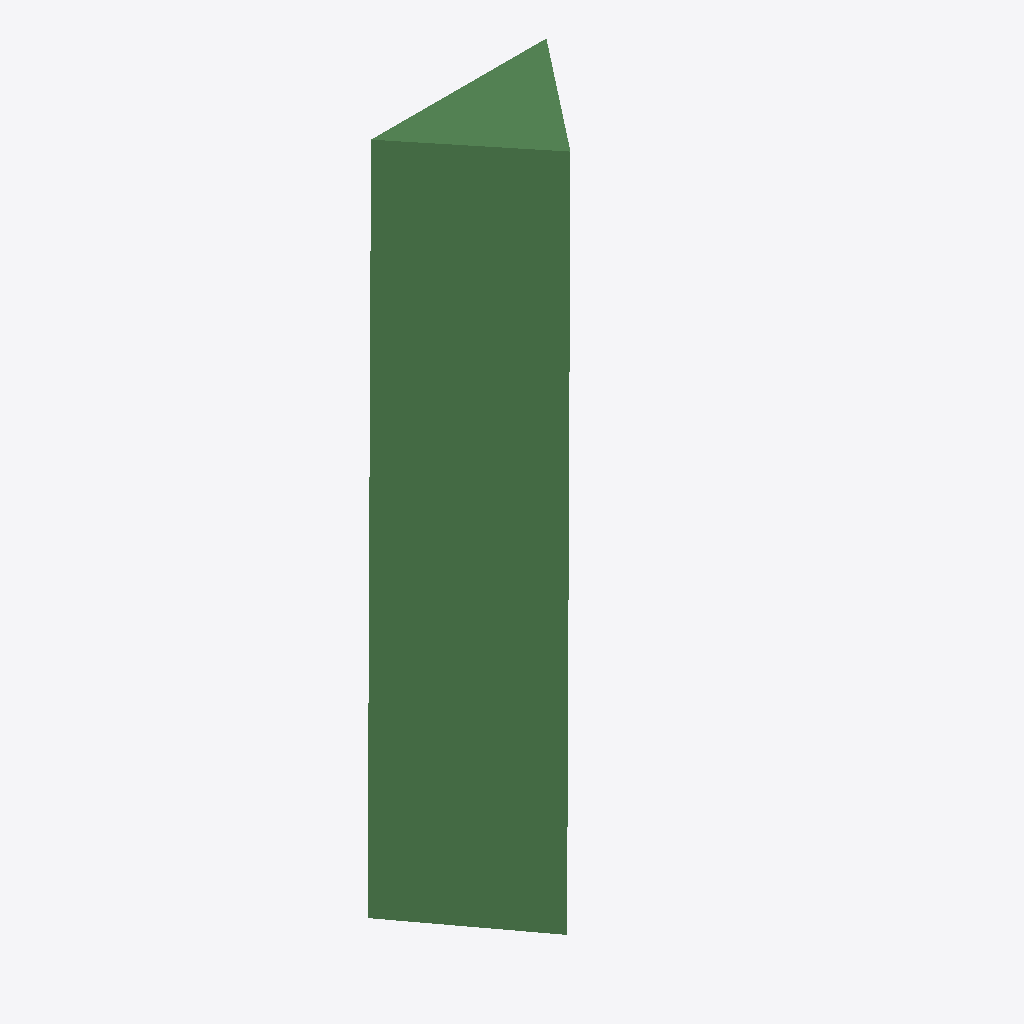
Isometric view of an IFC building model (IFC-SPF (STEP), schema IFC2X3, length unit millimetre), seen from the south-west, elements coloured by IFC class: 1 beam (green).
Extent 0.003 m × 0.002 m × 0.012 m (x, y, z). Storeys (1): G at 0.00 m. Elements (1): 1 IfcBeam.

HEADER;
FILE_DESCRIPTION(('ViewDefinition[CoordinationView_V2.0, QuantityTakeOffAddOnView]'),'2;1');
FILE_NAME('336--beam--segfault-1.ifc (Edited by simplebim 5.2)','2015-08-26T15:04:20',('X'),('Structural Designer'),'IFC Database Version:Work','Tekla Structures 19.1 Service Release 5, IFC Exp','');
FILE_SCHEMA(('IFC2X3'));
ENDSEC;
DATA;
#57=IFCPROJECT('x$NTkI7v',#8,'x',$,$,$,$,(#16),#122);
#58=IFCSITE('x',#8,'Undefined',$,'',#112,$,$,.ELEMENT.,$,$,0.0,$,$);
#55=IFCBUILDING('3sJekW2Q90VgXyMD5_Usiy',#8,'TI',$,'',#114,$,$,.ELEMENT.,$,$,$);
#56=IFCBUILDINGSTOREY('0HPxJja0H65Q3pRVQBdIBC',#8,'G',$,'',#116,$,$,.ELEMENT.,0.0);
#7=IFCBEAM('1ItCwV0000cp4pEJ0oC3Oo',#8,'PLATE','PL12*300','PL12*300',#118,#13,'ID52dcce9f-0000-009b-3133-393032303632');
ENDSEC;
